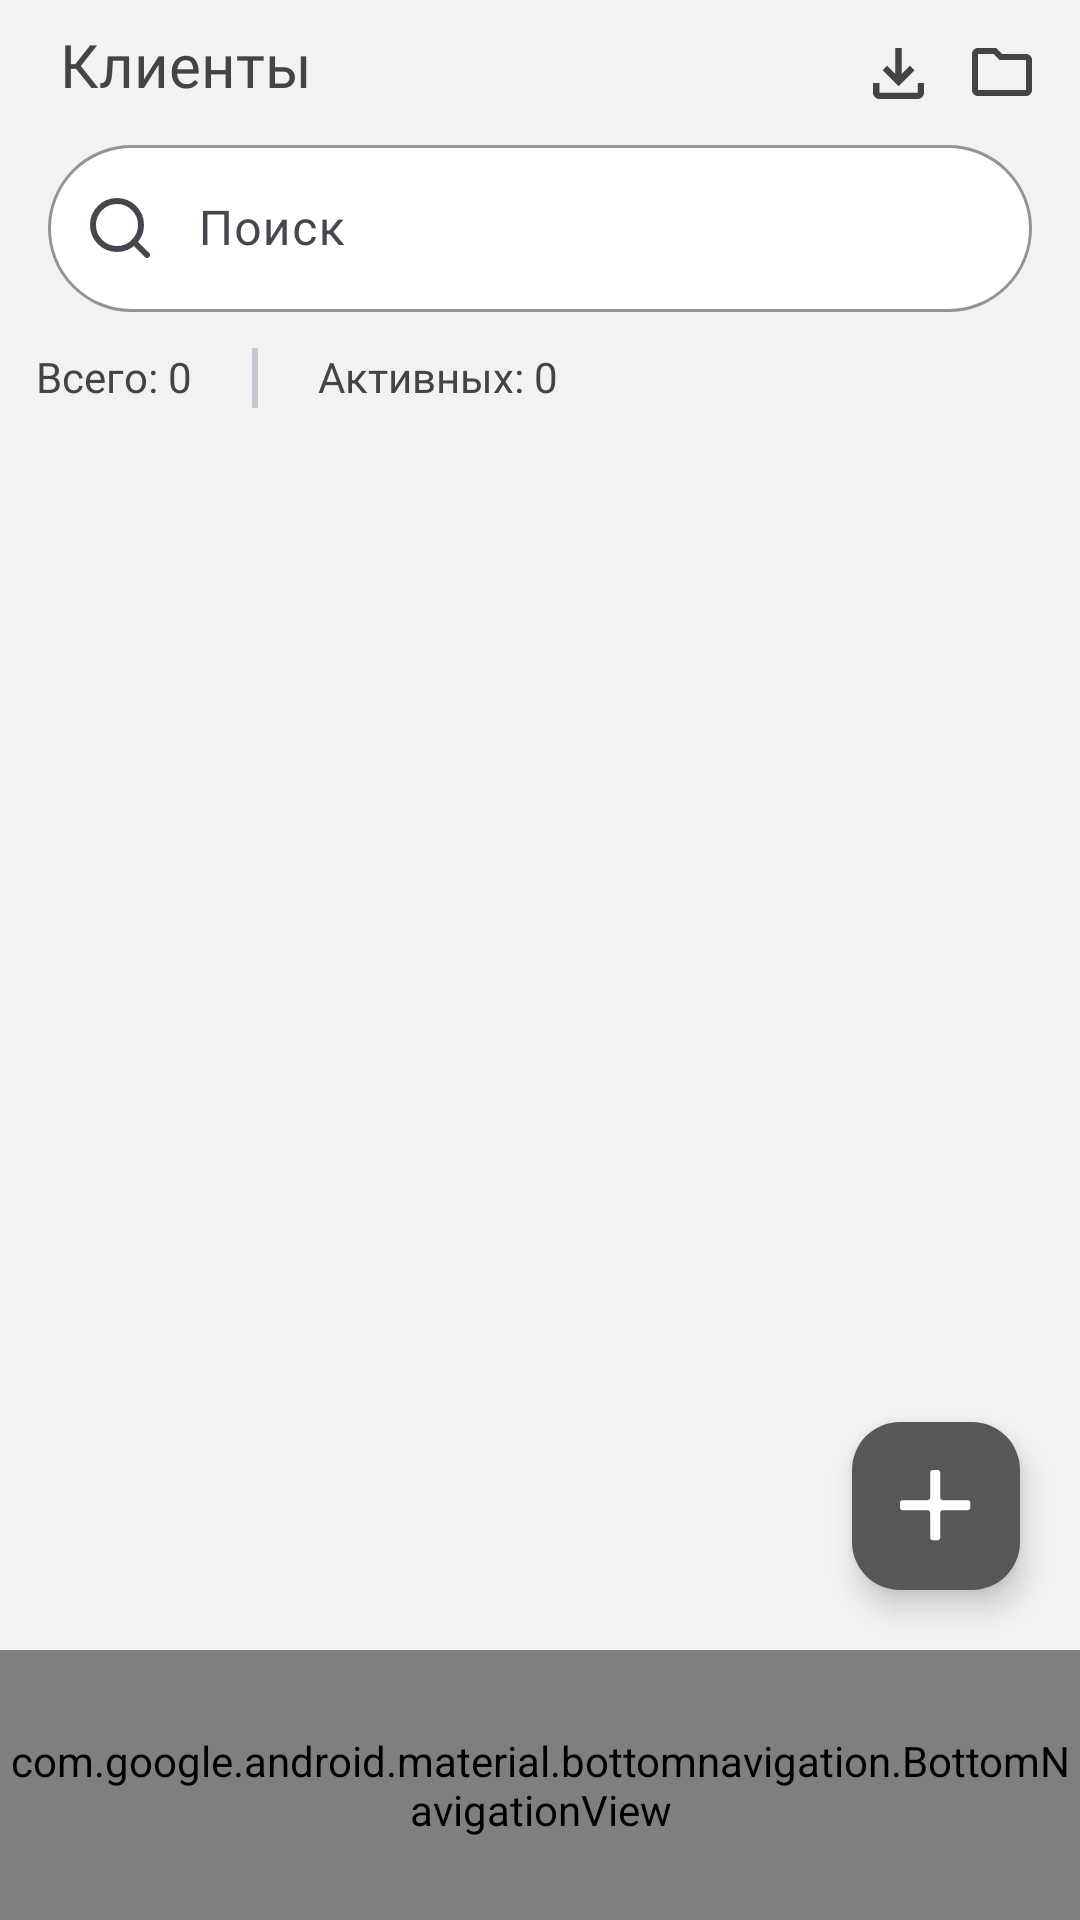

Layout XML and referenced resources for this Android screen:
<!-- AndroidManifest.xml: application theme Theme.Aquateka -->
<!-- res/layout/activity_customers.xml -->
<?xml version="1.0" encoding="utf-8"?>
<androidx.constraintlayout.widget.ConstraintLayout xmlns:android="http://schemas.android.com/apk/res/android"
    xmlns:app="http://schemas.android.com/apk/res-auto"
    xmlns:tools="http://schemas.android.com/tools"
    android:id="@+id/main"
    android:layout_width="match_parent"
    android:layout_height="match_parent"
    android:background="@color/surface"
    tools:context=".view.CustomersActivity">

    <TextView
        android:id="@+id/tv_month"
        android:layout_width="wrap_content"
        android:layout_height="wrap_content"
        android:fontFamily="@font/inter_bold"
        android:text="@string/client"
        android:textColor="@color/text"
        android:textSize="20sp"
        android:paddingHorizontal="10dp"
        android:layout_marginStart="10dp"
        android:layout_marginTop="8dp"
        app:layout_constraintStart_toStartOf="parent"
        app:layout_constraintTop_toTopOf="parent" />

    <ImageButton
        android:id="@+id/im_export"
        android:layout_width="wrap_content"
        android:layout_height="wrap_content"
        android:background="@android:color/transparent"
        android:layout_marginTop="16dp"
        android:layout_marginEnd="16dp"
        app:layout_constraintEnd_toEndOf="parent"
        app:layout_constraintTop_toTopOf="parent"
        app:srcCompat="@drawable/ic_export" />

    <ImageButton
        android:id="@+id/im_import"
        android:layout_width="wrap_content"
        android:layout_height="wrap_content"
        android:background="@android:color/transparent"
        android:layout_marginTop="16dp"
        android:layout_marginEnd="16dp"
        app:layout_constraintEnd_toStartOf="@id/im_export"
        app:layout_constraintTop_toTopOf="parent"
        app:srcCompat="@drawable/ic_import" />

    <com.google.android.material.textfield.TextInputLayout
        android:id="@+id/search_layout"
        style="@style/SearchView"
        android:layout_width="match_parent"
        android:layout_height="wrap_content"
        android:layout_marginHorizontal="16dp"
        android:layout_marginTop="8dp"
        app:layout_constraintEnd_toEndOf="parent"
        app:layout_constraintStart_toStartOf="parent"
        app:layout_constraintTop_toBottomOf="@+id/tv_month">

        <com.google.android.material.textfield.TextInputEditText
            android:id="@+id/et_search"
            android:layout_width="match_parent"
            android:layout_height="wrap_content"
            android:paddingStart="50dp"
            android:inputType="text"
            android:maxLines="1" />

    </com.google.android.material.textfield.TextInputLayout>


    <LinearLayout
        android:id="@+id/linearLayout"
        android:layout_width="match_parent"
        android:layout_height="wrap_content"
        android:layout_marginHorizontal="12dp"
        android:layout_marginTop="12dp"
        android:orientation="horizontal"
        app:layout_constraintEnd_toEndOf="parent"
        app:layout_constraintStart_toStartOf="parent"
        app:layout_constraintTop_toBottomOf="@+id/search_layout">

        <TextView
            android:id="@+id/tv_all"
            style="@style/InfoText"
            android:layout_width="wrap_content"
            android:layout_height="wrap_content"
            android:text="@string/all" />

        <com.google.android.material.divider.MaterialDivider
            android:layout_width="2dp"
            android:layout_height="20dp"
            android:layout_gravity="center"
            android:layout_marginHorizontal="20dp" />

        <TextView
            android:id="@+id/tv_active"
            style="@style/InfoText"
            android:layout_width="wrap_content"
            android:layout_height="wrap_content"
            android:text="@string/active" />

    </LinearLayout>

    <androidx.recyclerview.widget.RecyclerView
        android:id="@+id/rv_customers"
        android:layout_width="match_parent"
        android:layout_height="0dp"
        android:paddingTop="15dp"
        tools:listitem="@layout/card_customer_layout"
        android:layout_marginHorizontal="12dp"
        app:layout_constraintEnd_toEndOf="parent"
        app:layout_constraintStart_toStartOf="parent"
        app:layout_constraintTop_toBottomOf="@+id/linearLayout" />

    <com.google.android.material.bottomnavigation.BottomNavigationView
        android:id="@+id/bottom_navigation"
        android:layout_width="match_parent"
        android:layout_height="90dp"
        android:background="@color/white"
        app:layout_constraintBottom_toBottomOf="parent"
        app:layout_constraintEnd_toEndOf="parent"
        app:layout_constraintHorizontal_bias="0.0"
        app:layout_constraintStart_toStartOf="parent"
        app:menu="@menu/navigation_menu"/>

    <com.google.android.material.floatingactionbutton.FloatingActionButton
        android:id="@+id/fab_add_customer"
        android:layout_width="wrap_content"
        android:layout_height="wrap_content"
        android:layout_marginEnd="20dp"
        android:layout_marginBottom="20dp"
        android:src="@drawable/ic_add"
        app:tint="@color/white"
        android:backgroundTint="@color/dark_surface"
        app:layout_constraintBottom_toTopOf="@+id/bottom_navigation"
        app:layout_constraintEnd_toEndOf="parent" />

</androidx.constraintlayout.widget.ConstraintLayout>
<!-- res/layout/card_customer_layout.xml (included above) -->
<?xml version="1.0" encoding="utf-8"?>
<androidx.cardview.widget.CardView xmlns:android="http://schemas.android.com/apk/res/android"
    android:layout_width="match_parent"
    android:layout_height="wrap_content"
    xmlns:app="http://schemas.android.com/apk/res-auto"
    xmlns:tools="http://schemas.android.com/tools"
    android:background="@color/white"
    android:layout_marginBottom="8dp"
    app:cardCornerRadius="8dp">

    <LinearLayout
        android:layout_width="match_parent"
        android:layout_height="wrap_content"
        android:orientation="horizontal"
        android:padding="8dp">

        <LinearLayout
            android:layout_width="wrap_content"
            android:layout_height="wrap_content"
            android:orientation="vertical"
            android:layout_weight="1">

            <TextView
                android:id="@+id/tv_name"
                android:layout_width="wrap_content"
                android:layout_height="wrap_content"
                style="@style/InfoText"
                android:text="Иванов И.И."/>

            <TextView
                android:id="@+id/tv_phone"
                android:layout_width="wrap_content"
                android:layout_height="wrap_content"
                style="@style/InfoText"
                android:text="+7(983)432-43-23"/>
        </LinearLayout>

        <LinearLayout
            android:layout_width="wrap_content"
            android:layout_height="wrap_content"
            android:orientation="vertical"
            android:layout_weight="1"
            android:layout_marginEnd="10dp"
            android:gravity="end">


            <TextView
                android:id="@+id/tv_coordinate"
                android:layout_width="wrap_content"
                android:layout_height="wrap_content"
                style="@style/InfoText"
                android:layout_marginHorizontal="10dp"
                tools:text="42.533256/64.755389" />

            <TextView
                android:id="@+id/tv_address"
                android:layout_width="wrap_content"
                android:layout_height="wrap_content"
                style="@style/InfoText"
                android:layout_marginHorizontal="10dp"
                tools:text="Адрес: ул. Ленина 7"/>



        </LinearLayout>

        <ImageButton
            android:id="@+id/bt_open_profile"
            android:layout_width="10dp"
            android:layout_height="20dp"
            android:backgroundTint="@color/text"
            android:rotation="180"
            android:layout_gravity="center"
            android:background="@drawable/ic_move"/>
    </LinearLayout>
</androidx.cardview.widget.CardView>
<!-- resources referenced by this layout -->
<resources>
  <color name="dark_surface">#575757</color>
  <color name="surface">#F2F2F2</color>
  <color name="text">#444444</color>
  <color name="white">#FFFFFFFF</color>
  <!-- drawable ic_export (drawable) -->
  <vector xmlns:android="http://schemas.android.com/apk/res/android"
      android:width="20dp"
      android:height="16dp"
      android:viewportWidth="20"
      android:viewportHeight="16">
    <path
        android:pathData="M2,16C1.45,16 0.979,15.804 0.587,15.413C0.196,15.021 0,14.55 0,14V2C0,1.45 0.196,0.979 0.587,0.587C0.979,0.196 1.45,0 2,0H8L10,2H18C18.55,2 19.021,2.196 19.413,2.588C19.804,2.979 20,3.45 20,4V14C20,14.55 19.804,15.021 19.413,15.413C19.021,15.804 18.55,16 18,16H2ZM2,14H18V4H9.175L7.175,2H2V14Z"
        android:fillColor="#444444"/>
  </vector>
  <!-- drawable ic_import (drawable) -->
  <vector xmlns:android="http://schemas.android.com/apk/res/android"
      android:width="17dp"
      android:height="17dp"
      android:viewportWidth="17"
      android:viewportHeight="17">
    <path
        android:pathData="M8.5,12.75L3.188,7.438L4.675,5.897L7.438,8.659V0H9.563V8.659L12.325,5.897L13.813,7.438L8.5,12.75ZM2.125,17C1.541,17 1.04,16.792 0.624,16.376C0.208,15.96 0,15.459 0,14.875V11.688H2.125V14.875H14.875V11.688H17V14.875C17,15.459 16.792,15.96 16.376,16.376C15.96,16.792 15.459,17 14.875,17H2.125Z"
        android:fillColor="#444444"/>
  </vector>
  <!-- drawable ic_move (drawable) -->
  <vector xmlns:android="http://schemas.android.com/apk/res/android"
      android:width="8dp"
      android:height="9dp"
      android:viewportWidth="8"
      android:viewportHeight="9">
    <path
        android:pathData="M0,4.3301L7.5,8.6603V0L0,4.3301Z"
        android:strokeAlpha="0.9"
        android:fillColor="#1B2228"
        android:fillAlpha="0.9"/>
  </vector>
  <string name="active">Активных: 0</string>
  <string name="all">Всего: 0</string>
  <string name="client">Клиенты</string>
  <style name="InfoText">
          <item name="android:textColor">@color/text</item>
          <item name="fontFamily">@font/inter</item>
          <item name="android:textSize">14sp</item>
      </style>
  <style name="SearchView" parent="Widget.Material3.TextInputLayout.OutlinedBox">
          <item name="android:hint">@string/search</item>
          <item name="startIconDrawable">@drawable/ic_search</item>
          <item name="boxCornerRadiusBottomEnd">28dp</item>
          <item name="boxCornerRadiusBottomStart">28dp</item>
          <item name="boxCornerRadiusTopEnd">28dp</item>
          <item name="boxCornerRadiusTopStart">28dp</item>
          <item name="boxBackgroundColor">@color/white</item>
          <item name="colorPrimary">@color/blue</item>
          <item name="boxStrokeColor">@color/blue</item>
      </style>
  <style name="Theme.Aquateka" parent="Base.Theme.Aquateka" />
  <string name="search">Поиск</string>
  <color name="blue">#347FF3</color>
  <style name="Base.Theme.Aquateka" parent="Theme.Material3.DayNight.NoActionBar">
          <item name="android:statusBarColor">@color/dark_surface</item>
          <item name="android:windowLightStatusBar">false</item>
          <item name="materialSearchViewStyle">@style/Widget.Material3.SearchView</item>
  
          <item name="chipStyle">@style/Widget.App.Chip</item>
      </style>
  <style name="Widget.App.Chip" parent="Widget.Material3.Chip.Suggestion">
          <item name="chipStrokeColor">@color/dark_surface</item>
          <item name="android:textSize">12sp</item>
          <item name="android:textColor">@color/dark_surface</item>
          <item name="android:textAppearance">@font/inter_bold</item>
          <item name="chipBackgroundColor">@color/chip_tint</item>
      </style>
</resources>
